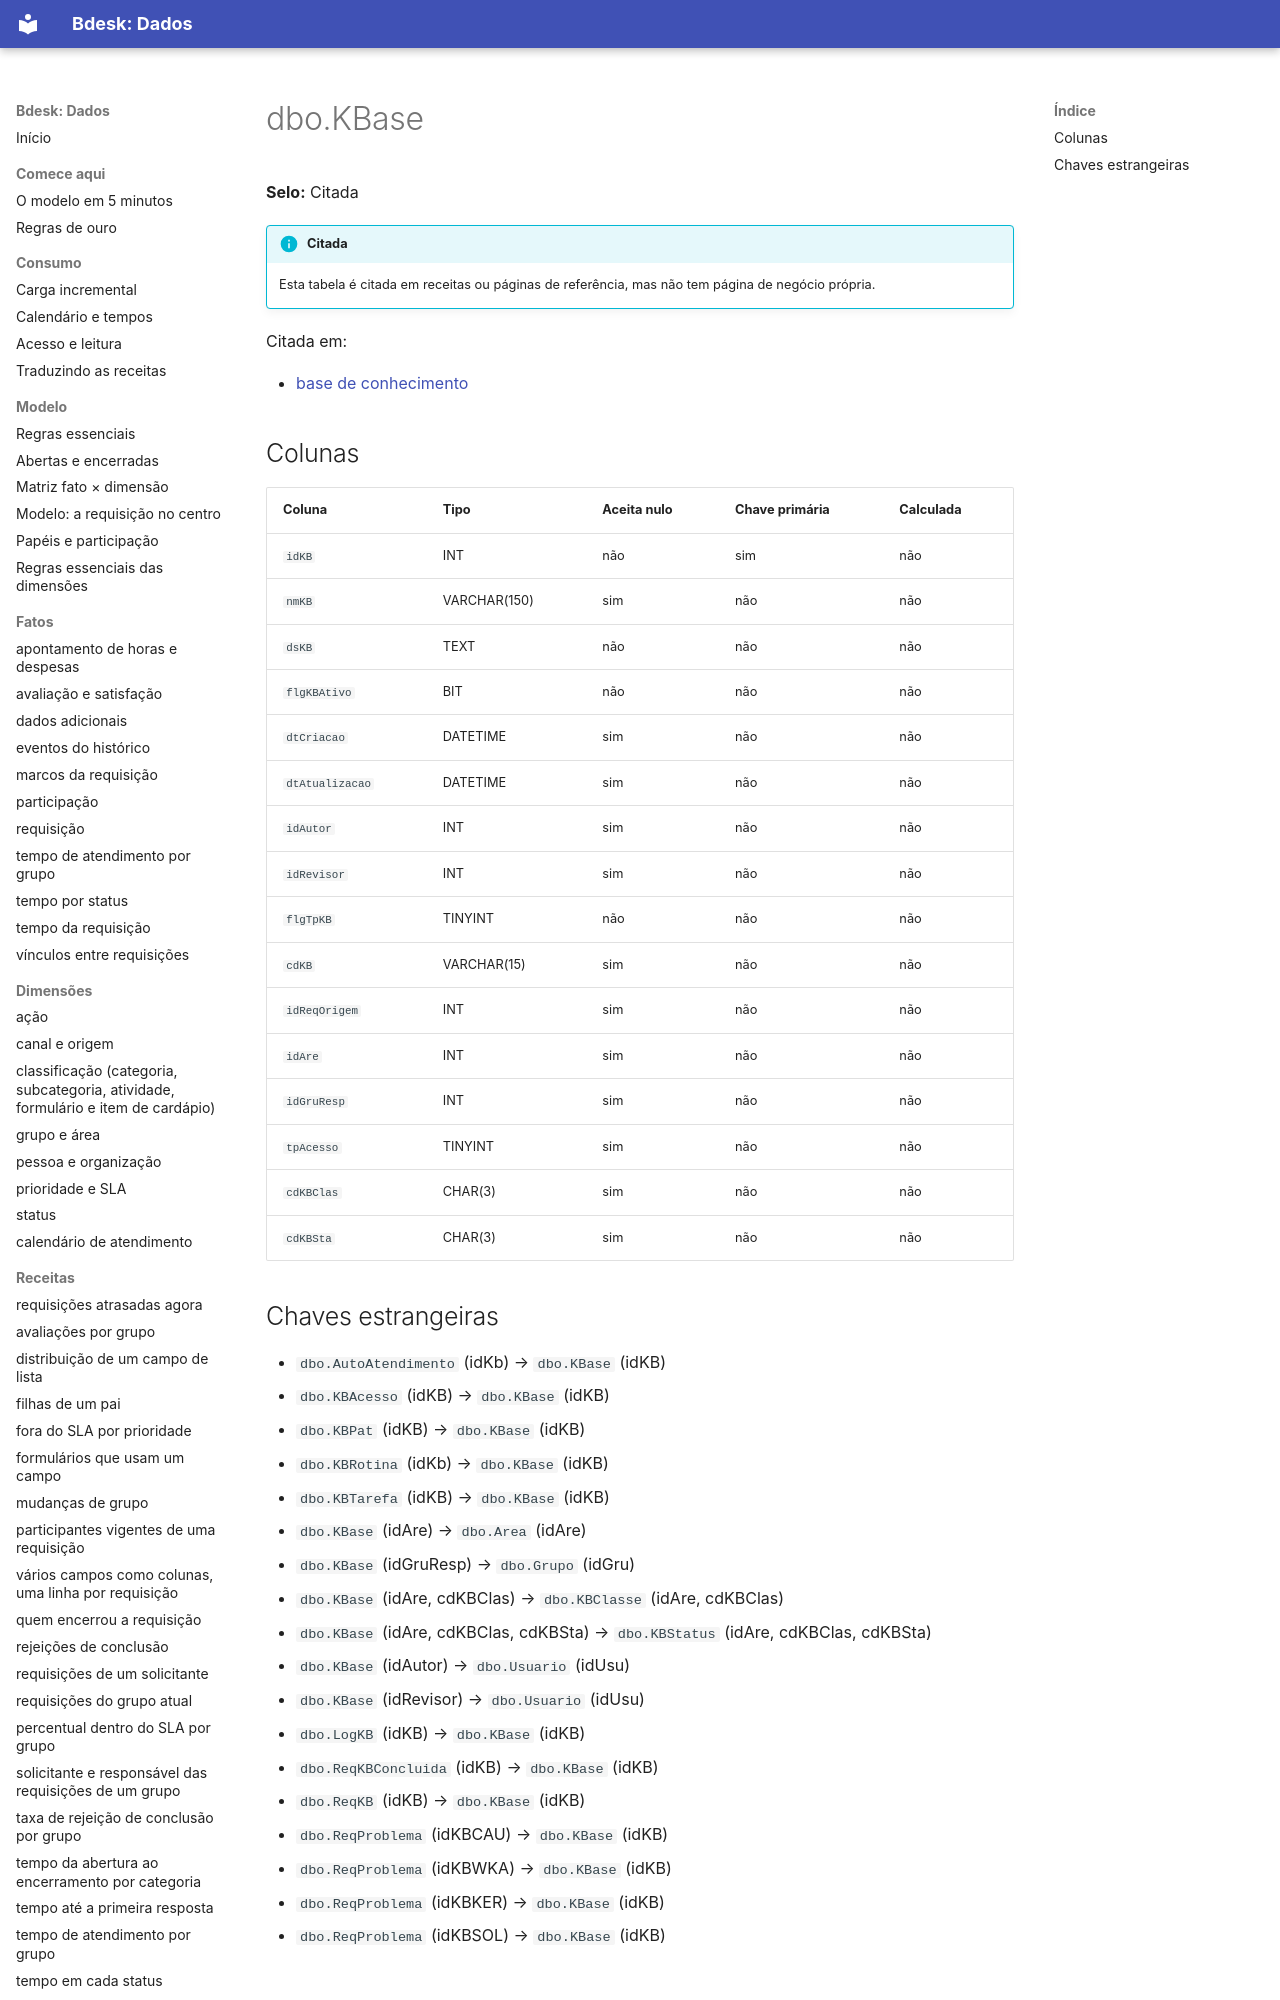

repository: bdeskapp/dados · page: dicionario/dbo-kbase/index.html · generator: mkdocs

---
gerado: sincronizacao
---

# dbo.KBase

**Selo:** Citada

!!! info "Citada"
    Esta tabela é citada em receitas ou páginas de referência, mas não tem página de negócio própria.

Citada em:

- [base de conhecimento](../fora-de-escopo/base-de-conhecimento.md)

## Colunas

| Coluna | Tipo | Aceita nulo | Chave primária | Calculada |
|---|---|---|---|---|
| `idKB` | INT | não | sim | não |
| `nmKB` | VARCHAR(150) | sim | não | não |
| `dsKB` | TEXT | não | não | não |
| `flgKBAtivo` | BIT | não | não | não |
| `dtCriacao` | DATETIME | sim | não | não |
| `dtAtualizacao` | DATETIME | sim | não | não |
| `idAutor` | INT | sim | não | não |
| `idRevisor` | INT | sim | não | não |
| `flgTpKB` | TINYINT | não | não | não |
| `cdKB` | VARCHAR(15) | sim | não | não |
| `idReqOrigem` | INT | sim | não | não |
| `idAre` | INT | sim | não | não |
| `idGruResp` | INT | sim | não | não |
| `tpAcesso` | TINYINT | sim | não | não |
| `cdKBClas` | CHAR(3) | sim | não | não |
| `cdKBSta` | CHAR(3) | sim | não | não |
